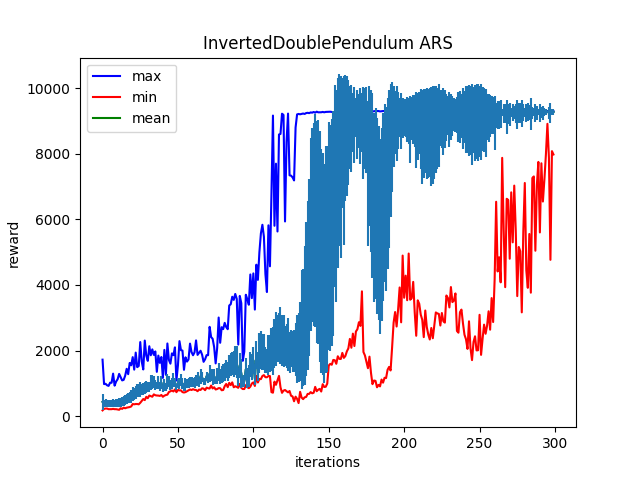

Values plotted in this chart, from the file beside it:
Iter:0, max:1721.7232666015625, mean:435.00030517578125, min:175.3971710205078, std:241.4567108154297
Iter:1, max:976.5595703125, mean:381.7818603515625, min:221.8455810546875, std:114.92478942871094
Iter:2, max:986.4615478515625, mean:392.0791931152344, min:231.09230041503906, std:116.3430404663086
Iter:3, max:940.9056396484375, mean:391.98199462890625, min:231.09939575195312, std:114.34082794189453
Iter:4, max:922.1589965820312, mean:375.080078125, min:212.5383758544922, std:103.39344787597656
Iter:5, max:1019.60888671875, mean:386.37841796875, min:212.75413513183594, std:109.19222259521484
Iter:6, max:1017.045166015625, mean:382.6471252441406, min:212.74371337890625, std:113.42536926269531
Iter:7, max:1295.618896484375, mean:393.80029296875, min:221.6835479736328, std:122.0560073852539
Iter:8, max:929.3821411132812, mean:388.19085693359375, min:212.67144775390625, std:106.48516082763672
Iter:9, max:1055.7901611328125, mean:392.072265625, min:212.60391235351562, std:118.31587982177734
Iter:10, max:1124.4503173828125, mean:397.70794677734375, min:203.30606079101562, std:127.10921478271484
Iter:11, max:1287.84912109375, mean:415.44256591796875, min:194.1837158203125, std:128.78172302246094
Iter:12, max:1186.3365478515625, mean:423.633056640625, min:240.50648498535156, std:138.3973388671875
Iter:13, max:1089.4005126953125, mean:438.1241455078125, min:221.93109130859375, std:134.3456573486328
Iter:14, max:1105.2371826171875, mean:462.03778076171875, min:258.79742431640625, std:144.9677276611328
Iter:15, max:1232.693359375, mean:495.3525695800781, min:240.18594360351562, std:154.91000366210938
Iter:16, max:1443.4622802734375, mean:518.7459716796875, min:258.8395690917969, std:156.63381958007812
Iter:17, max:1278.8707275390625, mean:552.1856079101562, min:268.21673583984375, std:165.4027862548828
Iter:18, max:1620.8656005859375, mean:556.6138916015625, min:277.0055847167969, std:167.8472442626953
Iter:19, max:1550.0194091796875, mean:604.9218139648438, min:295.65728759765625, std:192.0480499267578
Iter:20, max:1797.851806640625, mean:670.5054931640625, min:369.69189453125, std:205.09046936035156
Iter:21, max:1417.8485107421875, mean:678.4443969726562, min:360.8349609375, std:184.12879943847656
Iter:22, max:1936.91943359375, mean:720.4502563476562, min:369.7037048339844, std:189.31719970703125
Iter:23, max:1493.7752685546875, mean:771.2177734375, min:370.23114013671875, std:200.4674072265625
Iter:24, max:1528.6597900390625, mean:768.8643798828125, min:360.62896728515625, std:197.44126892089844
Iter:25, max:2257.837646484375, mean:807.9041748046875, min:406.2250061035156, std:230.32785034179688
Iter:26, max:1659.6375732421875, mean:815.1310424804688, min:462.0352478027344, std:176.02635192871094
Iter:27, max:1423.58935546875, mean:829.9307861328125, min:522.577880859375, std:173.47479248046875
Iter:28, max:2303.31884765625, mean:870.2870483398438, min:488.5523681640625, std:182.21884155273438
Iter:29, max:1844.743408203125, mean:899.2508544921875, min:588.6063232421875, std:185.6055145263672
Iter:30, max:1683.636474609375, mean:902.0313720703125, min:546.197021484375, std:150.75367736816406
Iter:31, max:2130.2822265625, mean:890.942626953125, min:628.502685546875, std:149.88624572753906
Iter:32, max:1854.822509765625, mean:1024.54931640625, min:609.2630004882812, std:227.52310180664062
Iter:33, max:2035.4088134765625, mean:1043.4051513671875, min:591.805419921875, std:217.6634063720703
Iter:34, max:1866.521240234375, mean:1033.102294921875, min:663.4584350585938, std:189.79946899414062
Iter:35, max:1972.440673828125, mean:959.53466796875, min:637.32275390625, std:154.6504669189453
Iter:36, max:1350.5511474609375, mean:927.554443359375, min:629.09765625, std:102.05953216552734
Iter:37, max:1844.9400634765625, mean:1026.375732421875, min:626.6505126953125, std:210.64585876464844
Iter:38, max:1623.6807861328125, mean:899.1890258789062, min:616.4205322265625, std:127.90546417236328
Iter:39, max:1802.1556396484375, mean:1021.0789794921875, min:645.2974853515625, std:190.85816955566406
Iter:40, max:1165.72412109375, mean:842.9635009765625, min:590.1314086914062, std:111.39402770996094
Iter:41, max:2018.8953857421875, mean:946.6589965820312, min:625.184326171875, std:184.0961151123047
Iter:42, max:1260.27294921875, mean:895.89013671875, min:643.7120971679688, std:117.90764617919922
Iter:43, max:2214.598388671875, mean:1057.2783203125, min:654.7513427734375, std:217.4549102783203
Iter:44, max:1712.2391357421875, mean:1049.5206298828125, min:735.236572265625, std:169.7646942138672
Iter:45, max:1599.6064453125, mean:948.4090576171875, min:757.3074340820312, std:138.84262084960938
Iter:46, max:1912.4951171875, mean:994.8619995117188, min:783.345458984375, std:168.44200134277344
Iter:47, max:1858.71142578125, mean:1103.6163330078125, min:752.1123657226562, std:211.4665069580078
Iter:48, max:2096.491943359375, mean:1018.289794921875, min:813.5543212890625, std:144.60877990722656
Iter:49, max:1087.1966552734375, mean:887.3656616210938, min:730.7196044921875, std:83.84536743164062
Iter:50, max:1552.885986328125, mean:1000.7694702148438, min:796.6373901367188, std:141.45912170410156
Iter:51, max:2286.185302734375, mean:994.2760009765625, min:784.2832641601562, std:181.12643432617188
Iter:52, max:2010.442626953125, mean:1095.124267578125, min:786.453125, std:182.30979919433594
Iter:53, max:1998.53564453125, mean:985.6467895507812, min:732.915283203125, std:169.1541748046875
Iter:54, max:1412.35205078125, mean:878.2921142578125, min:720.6537475585938, std:120.28134155273438
Iter:55, max:1793.4498291015625, mean:968.656005859375, min:732.763916015625, std:197.37176513671875
Iter:56, max:1662.594482421875, mean:995.4564819335938, min:759.1383056640625, std:151.3086700439453
Iter:57, max:1728.73681640625, mean:1013.0679931640625, min:784.4481811523438, std:162.7974395751953
Iter:58, max:2210.3232421875, mean:1032.6717529296875, min:813.171875, std:158.77926635742188
Iter:59, max:1954.34765625, mean:1036.929931640625, min:796.6426391601562, std:145.83648681640625
Iter:60, max:1855.922607421875, mean:1037.92529296875, min:821.9989013671875, std:139.23731994628906
... 239 more rows
